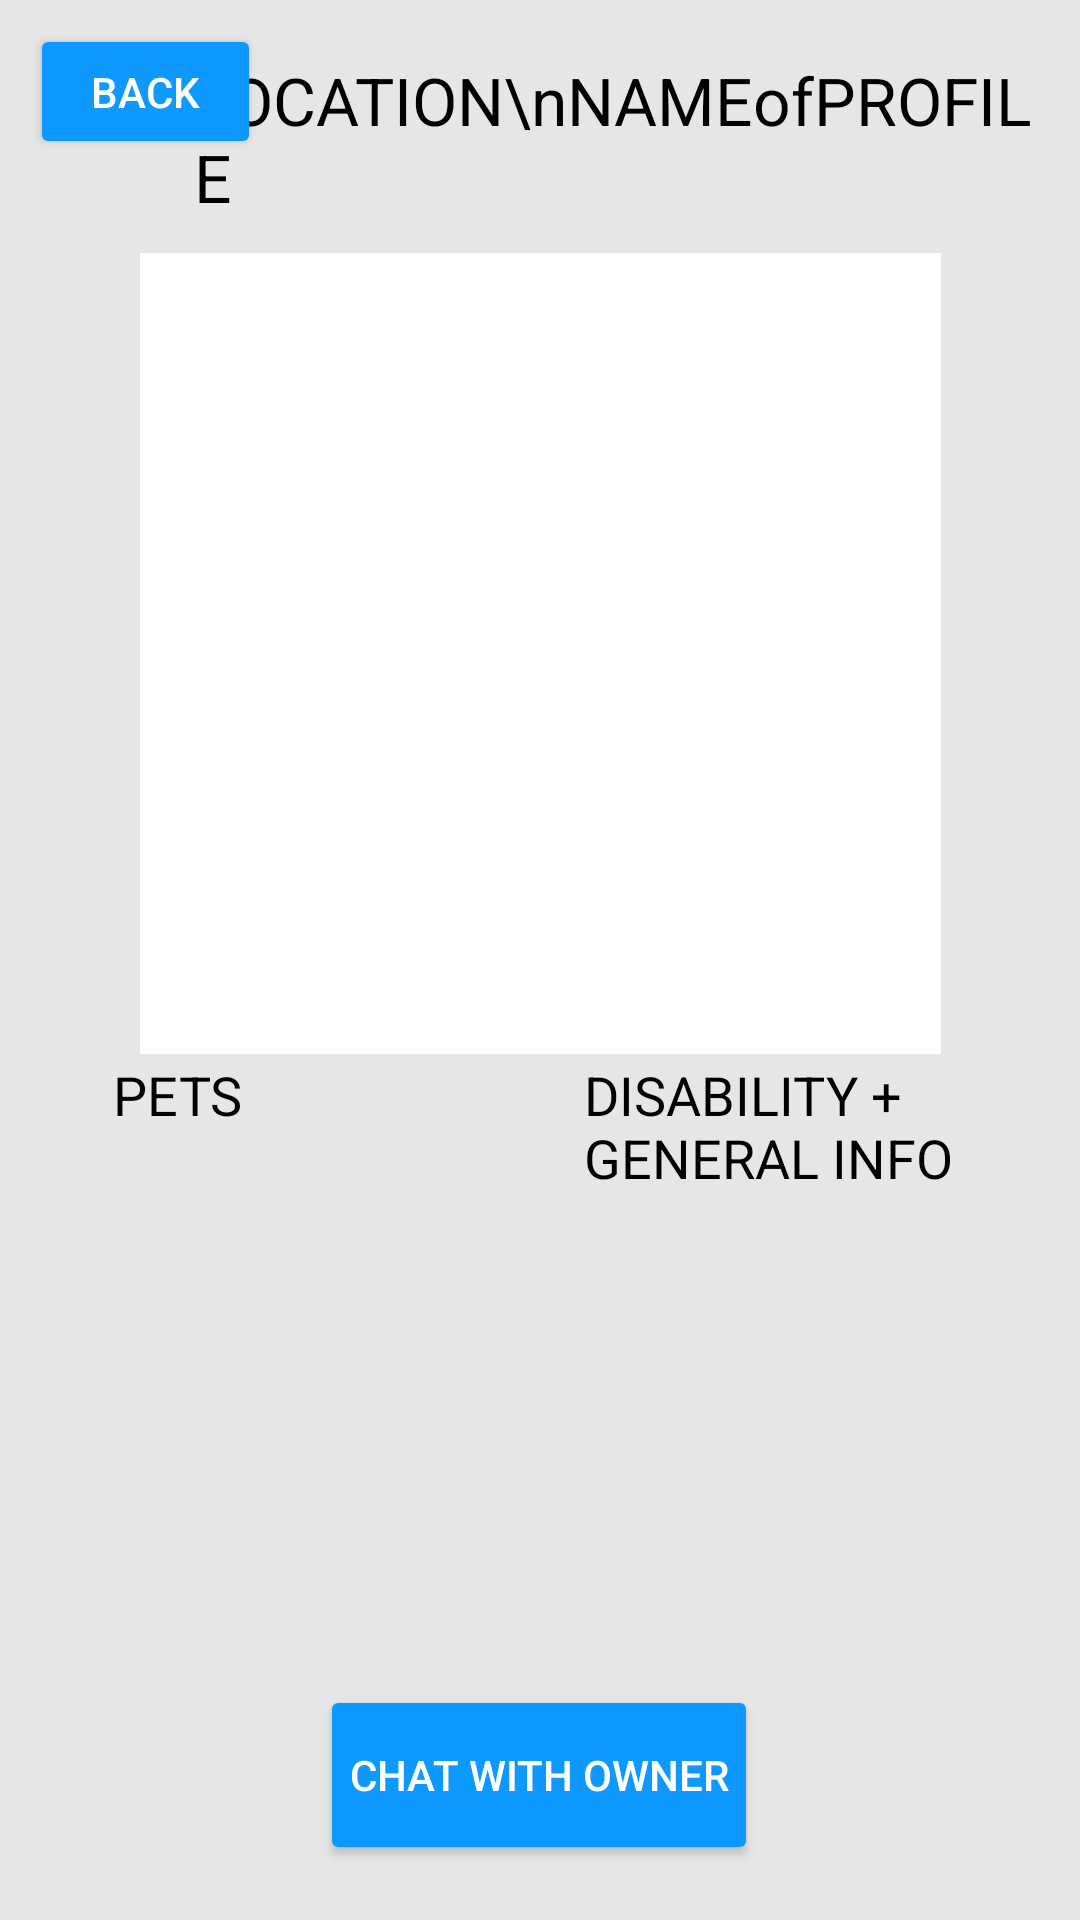

This screen was rendered from an Android layout file. Write that file and the resources it references.
<!-- AndroidManifest.xml: application theme Theme.ProjectStep4 -->
<!-- res/layout/activity_listing_full_view.xml -->
<?xml version="1.0" encoding="utf-8"?>
<androidx.constraintlayout.widget.ConstraintLayout xmlns:android="http://schemas.android.com/apk/res/android"
    xmlns:app="http://schemas.android.com/apk/res-auto"
    xmlns:tools="http://schemas.android.com/tools"
    android:layout_width="match_parent"
    android:layout_height="match_parent"
    android:background="@color/bg_grey"
    tools:context=".ListingFullView">

    <Button
        android:id="@+id/backButton"
        android:layout_width="69dp"
        android:layout_height="33dp"
        android:text="Back"
        android:background="@drawable/btn_ui_general"
        android:textColor="@color/white"
        android:onClick="back"
        app:layout_constraintBottom_toBottomOf="parent"
        app:layout_constraintEnd_toEndOf="parent"
        app:layout_constraintHorizontal_bias="0.048"
        app:layout_constraintStart_toStartOf="parent"
        app:layout_constraintTop_toTopOf="parent"
        app:layout_constraintVertical_bias="0.023" />

    <ImageView
        android:id="@+id/imageView3"
        android:layout_width="267dp"
        android:layout_height="267dp"
        android:background="@color/white"
        app:layout_constraintBottom_toBottomOf="parent"
        app:layout_constraintEnd_toEndOf="parent"
        app:layout_constraintStart_toStartOf="parent"
        app:layout_constraintTop_toTopOf="parent"
        app:layout_constraintVertical_bias="0.226"
        app:srcCompat="@drawable/default_pfp" />

    <TextView
        android:id="@+id/textView25"
        android:layout_width="286dp"
        android:layout_height="wrap_content"
        android:text="LOCATION\nNAMEofPROFILE"
        android:textColor="@color/black"
        android:textSize="22sp"
        app:layout_constraintBottom_toTopOf="@+id/imageView3"
        app:layout_constraintEnd_toEndOf="parent"
        app:layout_constraintHorizontal_bias="0.872"
        app:layout_constraintStart_toStartOf="parent"
        app:layout_constraintTop_toTopOf="parent"
        app:layout_constraintVertical_bias="0.632" />

    <TextView
        android:id="@+id/textView26"
        android:layout_width="157dp"
        android:layout_height="284dp"
        android:text="PETS"
        android:textColor="@color/black"
        android:textSize="18sp"
        app:layout_constraintBottom_toBottomOf="parent"
        app:layout_constraintEnd_toEndOf="parent"
        app:layout_constraintHorizontal_bias="0.185"
        app:layout_constraintStart_toStartOf="parent"
        app:layout_constraintTop_toBottomOf="@+id/imageView3"
        app:layout_constraintVertical_bias="0.28" />

    <TextView
        android:id="@+id/textView27"
        android:layout_width="157dp"
        android:layout_height="284dp"
        android:text="DISABILITY + GENERAL INFO"
        android:textColor="@color/black"
        android:textSize="18sp"
        app:layout_constraintBottom_toBottomOf="@+id/textView26"
        app:layout_constraintEnd_toEndOf="parent"
        app:layout_constraintHorizontal_bias="0.0"
        app:layout_constraintStart_toEndOf="@+id/textView26"
        app:layout_constraintTop_toTopOf="@+id/textView26"
        app:layout_constraintVertical_bias="0.0" />

    <Button
        android:id="@+id/button4"
        android:layout_width="138dp"
        android:layout_height="wrap_content"
        android:background="@drawable/btn_ui_general"
        android:text="Chat With Owner"
        android:textColor="@color/white"
        android:onClick="goToChat"
        app:layout_constraintBottom_toBottomOf="parent"
        app:layout_constraintEnd_toEndOf="parent"
        app:layout_constraintHorizontal_bias="0.498"
        app:layout_constraintStart_toStartOf="parent"
        app:layout_constraintTop_toTopOf="parent"
        app:layout_constraintVertical_bias="0.959" />
</androidx.constraintlayout.widget.ConstraintLayout>
<!-- resources referenced by this layout -->
<resources>
  <color name="bg_grey">#FFE6E6E6</color>
  <color name="black">#FF000000</color>
  <color name="white">#FFFFFFFF</color>
  <!-- drawable btn_ui_general (drawable) -->
  <?xml version="1.0" encoding="utf-8"?>
  <shape xmlns:android="http://schemas.android.com/apk/res/android"
         android:shape="rectangle">
      <corners android:radius="2dp"/>
      <solid android:color="@color/ui_blue"/>
  </shape>
  <style name="Theme.ProjectStep4" parent="Base.Theme.ProjectStep4" />
  <color name="ui_blue">#FF0D99FF</color>
  <style name="Base.Theme.ProjectStep4" parent="Theme.AppCompat.Light.NoActionBar">
          
          <item name="colorPrimary">@color/ui_blue</item>
      </style>
</resources>
